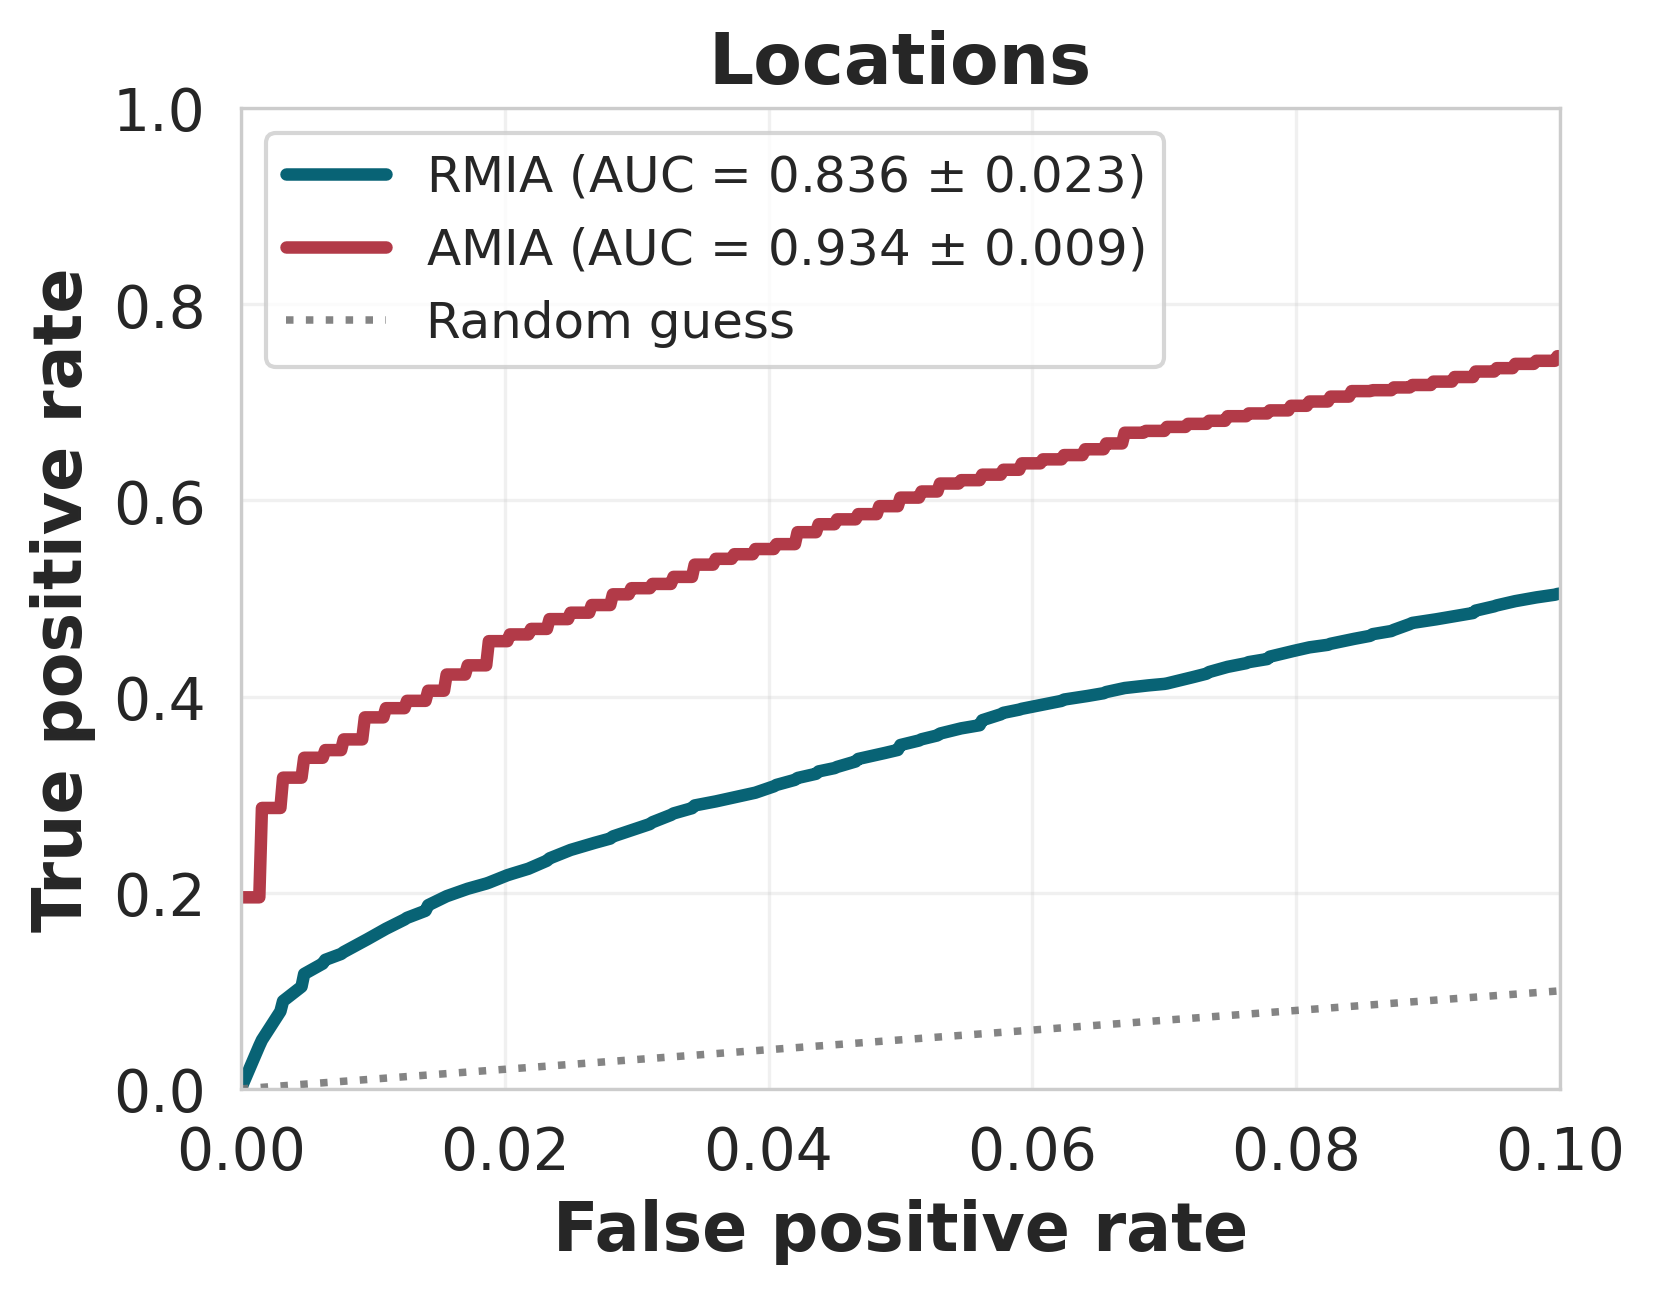

Source data for this figure (header and first rows):
dataset, model, attack, attack_label, score_col, fpr, mean_tpr, std_tpr_across_seeds, mean_auc, std_auc_across_seeds, n_seeds
locations, tabpfn, rmia, RMIA, rmia_score, 0.0, 0.0, 0.0, 0.8363, 0.02298, 5
locations, tabpfn, rmia, RMIA, rmia_score, 0.0002, 0.006283, 0.002825, 0.8363, 0.02298, 5
locations, tabpfn, rmia, RMIA, rmia_score, 0.0004, 0.01257, 0.00565, 0.8363, 0.02298, 5
locations, tabpfn, rmia, RMIA, rmia_score, 0.0006, 0.01885, 0.008476, 0.8363, 0.02298, 5
locations, tabpfn, rmia, RMIA, rmia_score, 0.0008, 0.02513, 0.0113, 0.8363, 0.02298, 5
locations, tabpfn, rmia, RMIA, rmia_score, 0.001, 0.03142, 0.01413, 0.8363, 0.02298, 5
locations, tabpfn, rmia, RMIA, rmia_score, 0.0012, 0.0377, 0.01695, 0.8363, 0.02298, 5
locations, tabpfn, rmia, RMIA, rmia_score, 0.0014, 0.04398, 0.01978, 0.8363, 0.02298, 5
locations, tabpfn, rmia, RMIA, rmia_score, 0.0016, 0.04982, 0.02194, 0.8363, 0.02298, 5
locations, tabpfn, rmia, RMIA, rmia_score, 0.0018, 0.054, 0.02172, 0.8363, 0.02298, 5
locations, tabpfn, rmia, RMIA, rmia_score, 0.002, 0.05818, 0.02157, 0.8363, 0.02298, 5
locations, tabpfn, rmia, RMIA, rmia_score, 0.0022, 0.06236, 0.0215, 0.8363, 0.02298, 5
locations, tabpfn, rmia, RMIA, rmia_score, 0.0024, 0.06654, 0.02151, 0.8363, 0.02298, 5
locations, tabpfn, rmia, RMIA, rmia_score, 0.0026, 0.07072, 0.0216, 0.8363, 0.02298, 5
locations, tabpfn, rmia, RMIA, rmia_score, 0.0028, 0.0749, 0.02177, 0.8363, 0.02298, 5
locations, tabpfn, rmia, RMIA, rmia_score, 0.003, 0.07908, 0.02202, 0.8363, 0.02298, 5
locations, tabpfn, rmia, RMIA, rmia_score, 0.0032, 0.08955, 0.01967, 0.8363, 0.02298, 5
locations, tabpfn, rmia, RMIA, rmia_score, 0.0034, 0.09165, 0.01847, 0.8363, 0.02298, 5
locations, tabpfn, rmia, RMIA, rmia_score, 0.0036, 0.09375, 0.01731, 0.8363, 0.02298, 5
locations, tabpfn, rmia, RMIA, rmia_score, 0.0038, 0.09584, 0.0162, 0.8363, 0.02298, 5
locations, tabpfn, rmia, RMIA, rmia_score, 0.004, 0.09794, 0.01516, 0.8363, 0.02298, 5
locations, tabpfn, rmia, RMIA, rmia_score, 0.0042, 0.1, 0.0142, 0.8363, 0.02298, 5
locations, tabpfn, rmia, RMIA, rmia_score, 0.0044, 0.1021, 0.01334, 0.8363, 0.02298, 5
locations, tabpfn, rmia, RMIA, rmia_score, 0.0046, 0.1042, 0.01259, 0.8363, 0.02298, 5
locations, tabpfn, rmia, RMIA, rmia_score, 0.0048, 0.1172, 0.01279, 0.8363, 0.02298, 5
locations, tabpfn, rmia, RMIA, rmia_score, 0.005, 0.1187, 0.01256, 0.8363, 0.02298, 5
locations, tabpfn, rmia, RMIA, rmia_score, 0.0052, 0.1202, 0.01237, 0.8363, 0.02298, 5
locations, tabpfn, rmia, RMIA, rmia_score, 0.0054, 0.1217, 0.01224, 0.8363, 0.02298, 5
locations, tabpfn, rmia, RMIA, rmia_score, 0.0056, 0.1232, 0.01215, 0.8363, 0.02298, 5
locations, tabpfn, rmia, RMIA, rmia_score, 0.0058, 0.1247, 0.01212, 0.8363, 0.02298, 5
locations, tabpfn, rmia, RMIA, rmia_score, 0.006, 0.1262, 0.01214, 0.8363, 0.02298, 5
locations, tabpfn, rmia, RMIA, rmia_score, 0.0062, 0.1277, 0.01222, 0.8363, 0.02298, 5
locations, tabpfn, rmia, RMIA, rmia_score, 0.0064, 0.1316, 0.01216, 0.8363, 0.02298, 5
locations, tabpfn, rmia, RMIA, rmia_score, 0.0066, 0.1326, 0.01229, 0.8363, 0.02298, 5
locations, tabpfn, rmia, RMIA, rmia_score, 0.0068, 0.1336, 0.01243, 0.8363, 0.02298, 5
locations, tabpfn, rmia, RMIA, rmia_score, 0.007, 0.1346, 0.01258, 0.8363, 0.02298, 5
locations, tabpfn, rmia, RMIA, rmia_score, 0.0072, 0.1356, 0.01273, 0.8363, 0.02298, 5
locations, tabpfn, rmia, RMIA, rmia_score, 0.0074, 0.1366, 0.01289, 0.8363, 0.02298, 5
locations, tabpfn, rmia, RMIA, rmia_score, 0.0076, 0.1376, 0.01305, 0.8363, 0.02298, 5
locations, tabpfn, rmia, RMIA, rmia_score, 0.0078, 0.1396, 0.01483, 0.8363, 0.02298, 5
locations, tabpfn, rmia, RMIA, rmia_score, 0.008, 0.141, 0.01497, 0.8363, 0.02298, 5
locations, tabpfn, rmia, RMIA, rmia_score, 0.0082, 0.1424, 0.01513, 0.8363, 0.02298, 5
locations, tabpfn, rmia, RMIA, rmia_score, 0.0084, 0.1439, 0.01532, 0.8363, 0.02298, 5
locations, tabpfn, rmia, RMIA, rmia_score, 0.0086, 0.1453, 0.01553, 0.8363, 0.02298, 5
locations, tabpfn, rmia, RMIA, rmia_score, 0.0088, 0.1468, 0.01577, 0.8363, 0.02298, 5
locations, tabpfn, rmia, RMIA, rmia_score, 0.009, 0.1482, 0.01604, 0.8363, 0.02298, 5
locations, tabpfn, rmia, RMIA, rmia_score, 0.0092, 0.1497, 0.01632, 0.8363, 0.02298, 5
locations, tabpfn, rmia, RMIA, rmia_score, 0.0094, 0.1511, 0.01666, 0.8363, 0.02298, 5
locations, tabpfn, rmia, RMIA, rmia_score, 0.0096, 0.1527, 0.01707, 0.8363, 0.02298, 5
locations, tabpfn, rmia, RMIA, rmia_score, 0.0098, 0.1542, 0.01748, 0.8363, 0.02298, 5
locations, tabpfn, rmia, RMIA, rmia_score, 0.01, 0.1557, 0.0179, 0.8363, 0.02298, 5
locations, tabpfn, rmia, RMIA, rmia_score, 0.0102, 0.1572, 0.01832, 0.8363, 0.02298, 5
locations, tabpfn, rmia, RMIA, rmia_score, 0.0104, 0.1588, 0.01874, 0.8363, 0.02298, 5
locations, tabpfn, rmia, RMIA, rmia_score, 0.0106, 0.1603, 0.01916, 0.8363, 0.02298, 5
locations, tabpfn, rmia, RMIA, rmia_score, 0.0108, 0.1618, 0.01959, 0.8363, 0.02298, 5
locations, tabpfn, rmia, RMIA, rmia_score, 0.011, 0.1633, 0.01977, 0.8363, 0.02298, 5
locations, tabpfn, rmia, RMIA, rmia_score, 0.0112, 0.1646, 0.0197, 0.8363, 0.02298, 5
locations, tabpfn, rmia, RMIA, rmia_score, 0.0114, 0.166, 0.01965, 0.8363, 0.02298, 5
locations, tabpfn, rmia, RMIA, rmia_score, 0.0116, 0.1673, 0.0196, 0.8363, 0.02298, 5
locations, tabpfn, rmia, RMIA, rmia_score, 0.0118, 0.1686, 0.01956, 0.8363, 0.02298, 5
... 1,302 more rows
